Labelled photos from "dataset", an image-classification folder in dakshhkhatri/HelmVision. The possible labels are: helmet, no helmet.

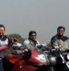
Label: no helmet

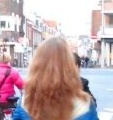
Label: no helmet

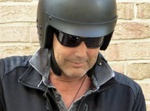
Label: helmet

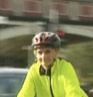
Label: helmet

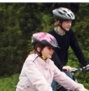
Label: helmet

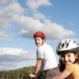
Label: helmet
